Run: headless pygame with SDL's dummy video driver; simulated clock (each Clock.tick advances the game by its frame time, no real sleeping); random seed 0; keys injected as events and as key.get_pressed() state; no mouse input.
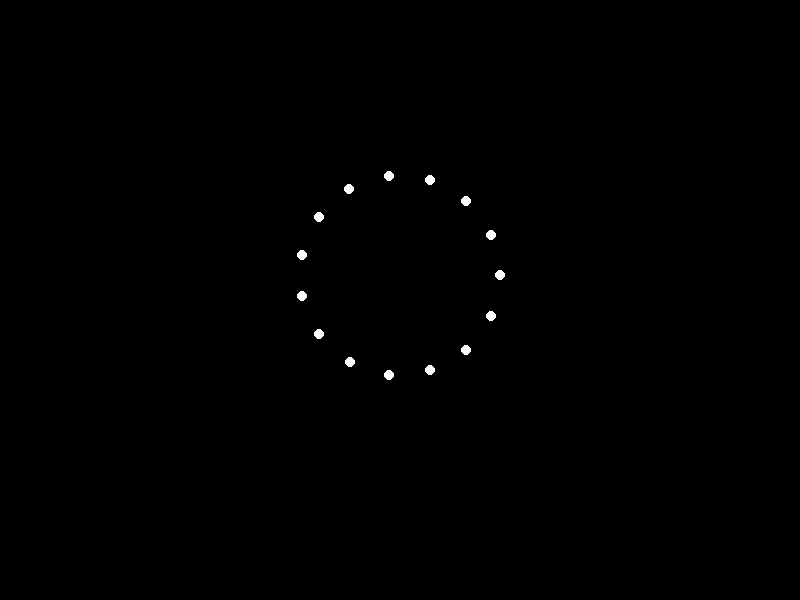
Frame 1 of 4 · flips 1–60 · no input
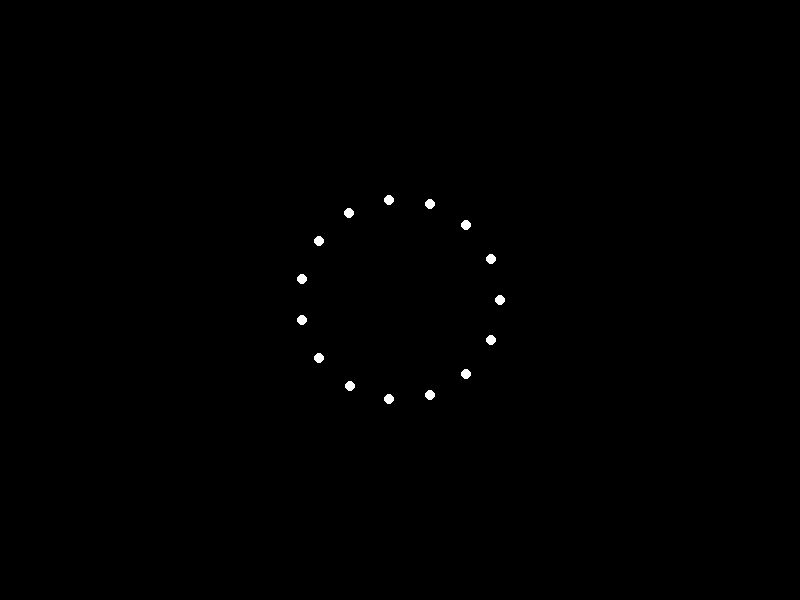
Frame 2 of 4 · flips 61–180 · tapped SPACE, RETURN · held RIGHT (→), D
Frame 3 of 4 · flips 181–300 · held DOWN (↓), S · screen unchanged from frame 2, image omitted
Frame 4 of 4 · flips 301–420 · held LEFT (←), A, UP (↑), W · screen unchanged from frame 3, image omitted

The pygame program that drew these frames:


import pygame
import math

# Initialize Pygame
pygame.init()

# Screen dimensions
width, height = 800, 600
screen = pygame.display.set_mode((width, height))
pygame.display.set_caption("Sad Man Jumping Forward")

# Colors
black = (0, 0, 0)
white = (255, 255, 255)

# Point light properties
num_lights = 15
lights = []
for i in range(num_lights):
    angle = math.radians(360 / num_lights * i)
    x = width // 2 + 100 * math.cos(angle)
    y = height // 2 + 100 * math.sin(angle)
    lights.append((x, y))

# Animation parameters
gravity = 0.5
jump_height = 100
jump_duration = 100
frame_count = 0

# Main loop
running = True
while running:
    for event in pygame.event.get():
        if event.type == pygame.QUIT:
            running = False

    # Update lights position
    if frame_count < jump_duration:
        t = frame_count / jump_duration
        vertical_offset = -jump_height * (t - t**2)
        for i in range(num_lights):
            angle = math.radians(360 / num_lights * i)
            x = width // 2 + 100 * math.cos(angle)
            y = height // 2 + 100 * math.sin(angle) + vertical_offset
            lights[i] = (x, y)
    else:
        for i in range(num_lights):
            angle = math.radians(360 / num_lights * i)
            x = width // 2 + 100 * math.cos(angle)
            y = height // 2 + 100 * math.sin(angle)
            lights[i] = (x, y)

    # Clear screen
    screen.fill(black)

    # Draw lights
    for light in lights:
        pygame.draw.circle(screen, white, light, 5)

    # Update display
    pygame.display.flip()

    # Frame rate
    pygame.time.Clock().tick(60)

    # Increment frame count
    frame_count += 1

# Quit Pygame
pygame.quit()
